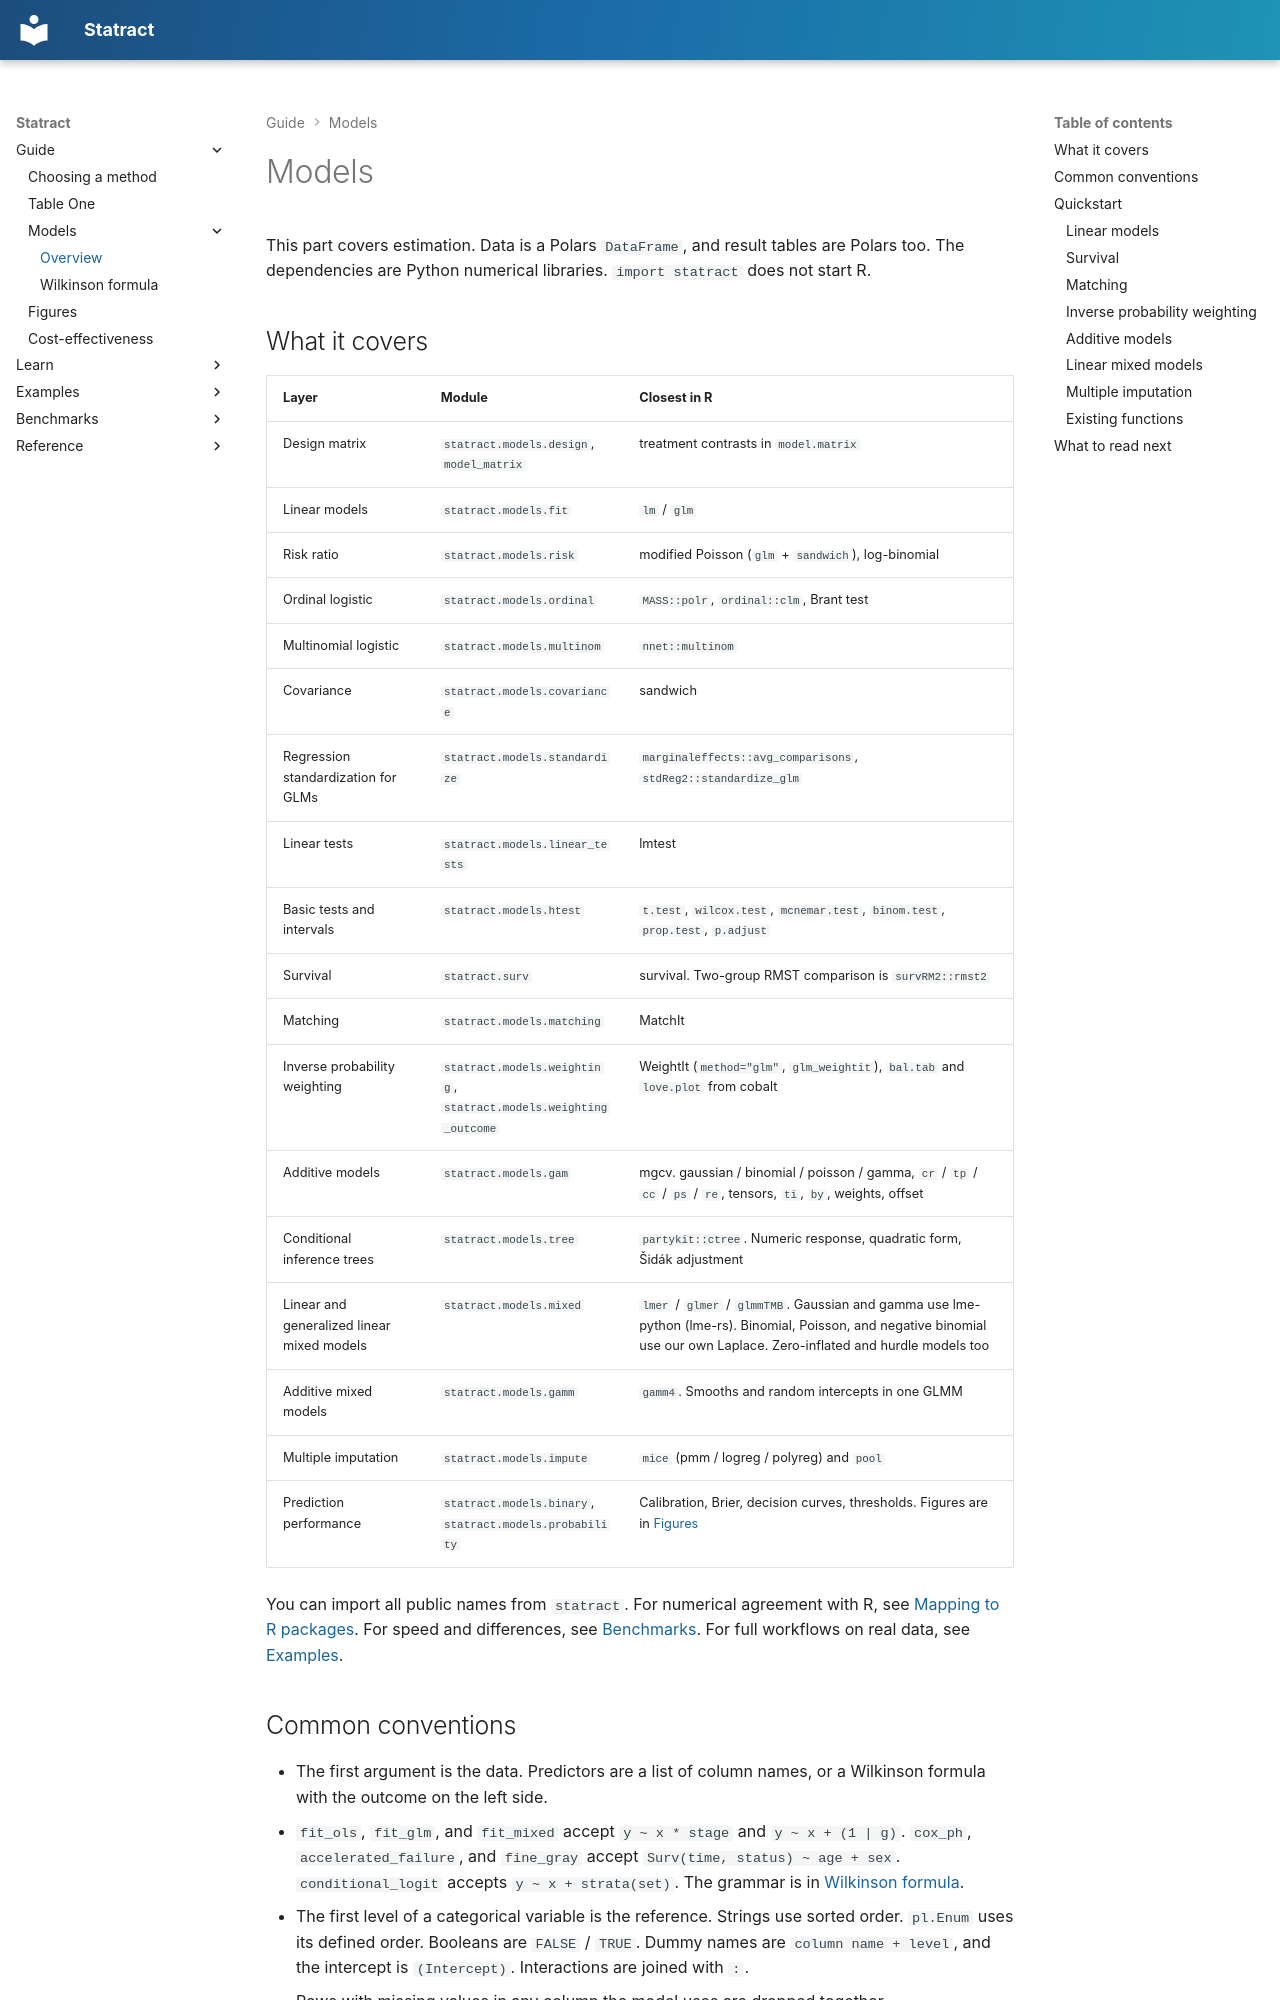

repository: mizuy/statract · page: models/overview/index.html · generator: mkdocs

# Models

This part covers estimation. Data is a Polars `DataFrame`, and result tables are Polars too. The dependencies are Python numerical libraries. `import statract` does not start R.

## What it covers

| Layer | Module | Closest in R |
|----|------------|----------------|
| Design matrix | `statract.models.design`, `model_matrix` | treatment contrasts in `model.matrix` |
| Linear models | `statract.models.fit` | `lm` / `glm` |
| Risk ratio | `statract.models.risk` | modified Poisson (`glm` + `sandwich`), log-binomial |
| Ordinal logistic | `statract.models.ordinal` | `MASS::polr`, `ordinal::clm`, Brant test |
| Multinomial logistic | `statract.models.multinom` | `nnet::multinom` |
| Covariance | `statract.models.covariance` | sandwich |
| Regression standardization for GLMs | `statract.models.standardize` | `marginaleffects::avg_comparisons`, `stdReg2::standardize_glm` |
| Linear tests | `statract.models.linear_tests` | lmtest |
| Basic tests and intervals | `statract.models.htest` | `t.test`, `wilcox.test`, `mcnemar.test`, `binom.test`, `prop.test`, `p.adjust` |
| Survival | `statract.surv` | survival. Two-group RMST comparison is `survRM2::rmst2` |
| Matching | `statract.models.matching` | MatchIt |
| Inverse probability weighting | `statract.models.weighting`, `statract.models.weighting_outcome` | WeightIt (`method="glm"`, `glm_weightit`), `bal.tab` and `love.plot` from cobalt |
| Additive models | `statract.models.gam` | mgcv. gaussian / binomial / poisson / gamma, `cr` / `tp` / `cc` / `ps` / `re`, tensors, `ti`, `by`, weights, offset |
| Conditional inference trees | `statract.models.tree` | `partykit::ctree`. Numeric response, quadratic form, Šidák adjustment |
| Linear and generalized linear mixed models | `statract.models.mixed` | `lmer` / `glmer` / `glmmTMB`. Gaussian and gamma use lme-python (lme-rs). Binomial, Poisson, and negative binomial use our own Laplace. Zero-inflated and hurdle models too |
| Additive mixed models | `statract.models.gamm` | `gamm4`. Smooths and random intercepts in one GLMM |
| Multiple imputation | `statract.models.impute` | `mice` (pmm / logreg / polyreg) and `pool` |
| Prediction performance | `statract.models.binary`, `statract.models.probability` | Calibration, Brier, decision curves, thresholds. Figures are in [Figures](../viz/overview.md) |

You can import all public names from `statract`. For numerical agreement with R, see [Mapping to R packages](vs-r.md). For speed and differences, see [Benchmarks](benchmarks.md). For full workflows on real data, see [Examples](../examples/index.md).

## Common conventions

- The first argument is the data. Predictors are a list of column names, or a Wilkinson formula with the outcome on the left side.
- `fit_ols`, `fit_glm`, and `fit_mixed` accept `y ~ x * stage` and `y ~ x + (1 | g)`. `cox_ph`, `accelerated_failure`, and `fine_gray` accept `Surv(time, status) ~ age + sex`. `conditional_logit` accepts `y ~ x + strata(set)`. The grammar is in [Wilkinson formula](formula.md).
- The first level of a categorical variable is the reference. Strings use sorted order. `pl.Enum` uses its defined order. Booleans are `FALSE` / `TRUE`. Dummy names are `column name + level`, and the intercept is `(Intercept)`. Interactions are joined with `:`.
- Rows with missing values in any column the model uses are dropped together.
- The columns of the coefficient table `tidy()` are `term`, `estimate`, `std_error`, `statistic`, `p_value`, `conf_low`, `conf_high`.
- The type of prediction is `kind`. Groups are `by`.

## Quickstart

```python
import polars as pl
from statract import (
    cox_ph,
    fit_glm,
    fit_ols,
    gam,
    hc_covariance,
    match_sample,
    smooth,
    survival_curve,
)
```
